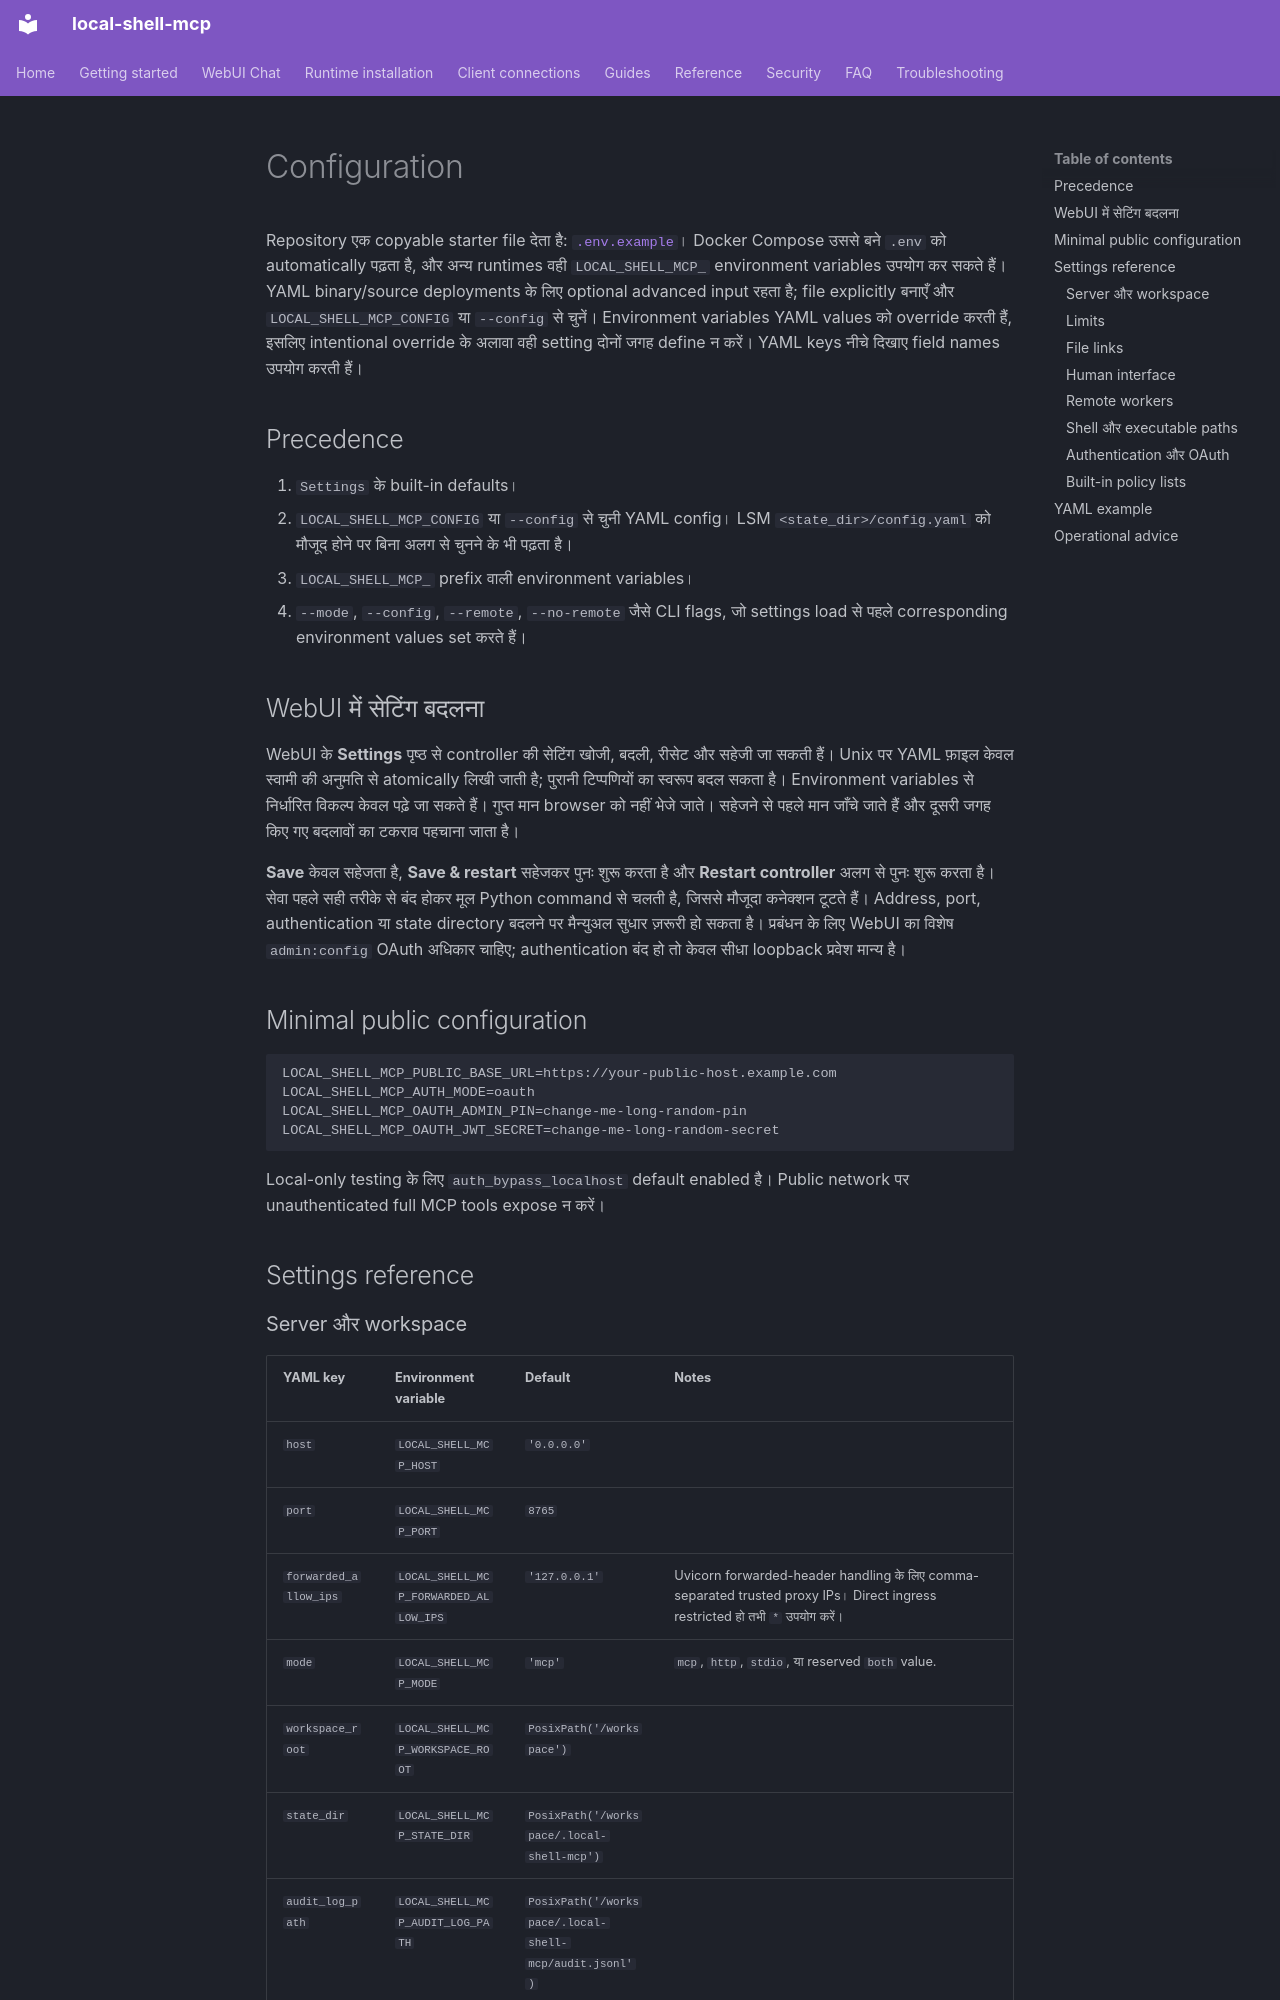

repository: fwerkor/local-shell-mcp · page: reference/configuration.hi/index.html · generator: mkdocs

<!-- i18n-source-sha256: c1cfa361dfdb7f4978bfa08063ae9f64997a8f4b79f719a3b2f88755c10e5681 -->
# Configuration

Repository एक copyable starter file देता है: [`.env.example`](https://github.com/fwerkor/local-shell-mcp/blob/main/.env.example)। Docker Compose उससे बने `.env` को automatically पढ़ता है, और अन्य runtimes वही `LOCAL_SHELL_MCP_` environment variables उपयोग कर सकते हैं। YAML binary/source deployments के लिए optional advanced input रहता है; file explicitly बनाएँ और `LOCAL_SHELL_MCP_CONFIG` या `--config` से चुनें। Environment variables YAML values को override करती हैं, इसलिए intentional override के अलावा वही setting दोनों जगह define न करें। YAML keys नीचे दिखाए field names उपयोग करती हैं।

## Precedence

1. `Settings` के built-in defaults।
2. `LOCAL_SHELL_MCP_CONFIG` या `--config` से चुनी YAML config। LSM `<state_dir>/config.yaml` को मौजूद होने पर बिना अलग से चुनने के भी पढ़ता है।
3. `LOCAL_SHELL_MCP_` prefix वाली environment variables।
4. `--mode`, `--config`, `--remote`, `--no-remote` जैसे CLI flags, जो settings load से पहले corresponding environment values set करते हैं।

## WebUI में सेटिंग बदलना

WebUI के **Settings** पृष्ठ से controller की सेटिंग खोजी, बदली, रीसेट और सहेजी जा सकती हैं। Unix पर YAML फ़ाइल केवल स्वामी की अनुमति से atomically लिखी जाती है; पुरानी टिप्पणियों का स्वरूप बदल सकता है। Environment variables से निर्धारित विकल्प केवल पढ़े जा सकते हैं। गुप्त मान browser को नहीं भेजे जाते। सहेजने से पहले मान जाँचे जाते हैं और दूसरी जगह किए गए बदलावों का टकराव पहचाना जाता है।

**Save** केवल सहेजता है, **Save & restart** सहेजकर पुनः शुरू करता है और **Restart controller** अलग से पुनः शुरू करता है। सेवा पहले सही तरीके से बंद होकर मूल Python command से चलती है, जिससे मौजूदा कनेक्शन टूटते हैं। Address, port, authentication या state directory बदलने पर मैन्युअल सुधार ज़रूरी हो सकता है। प्रबंधन के लिए WebUI का विशेष `admin:config` OAuth अधिकार चाहिए; authentication बंद हो तो केवल सीधा loopback प्रवेश मान्य है।

## Minimal public configuration

```env
LOCAL_SHELL_MCP_PUBLIC_BASE_URL=https://your-public-host.example.com
LOCAL_SHELL_MCP_AUTH_MODE=oauth
LOCAL_SHELL_MCP_OAUTH_ADMIN_PIN=change-me-long-random-pin
LOCAL_SHELL_MCP_OAUTH_JWT_SECRET=change-me-long-random-secret
```

Local-only testing के लिए `auth_bypass_localhost` default enabled है। Public network पर unauthenticated full MCP tools expose न करें।

## Settings reference
